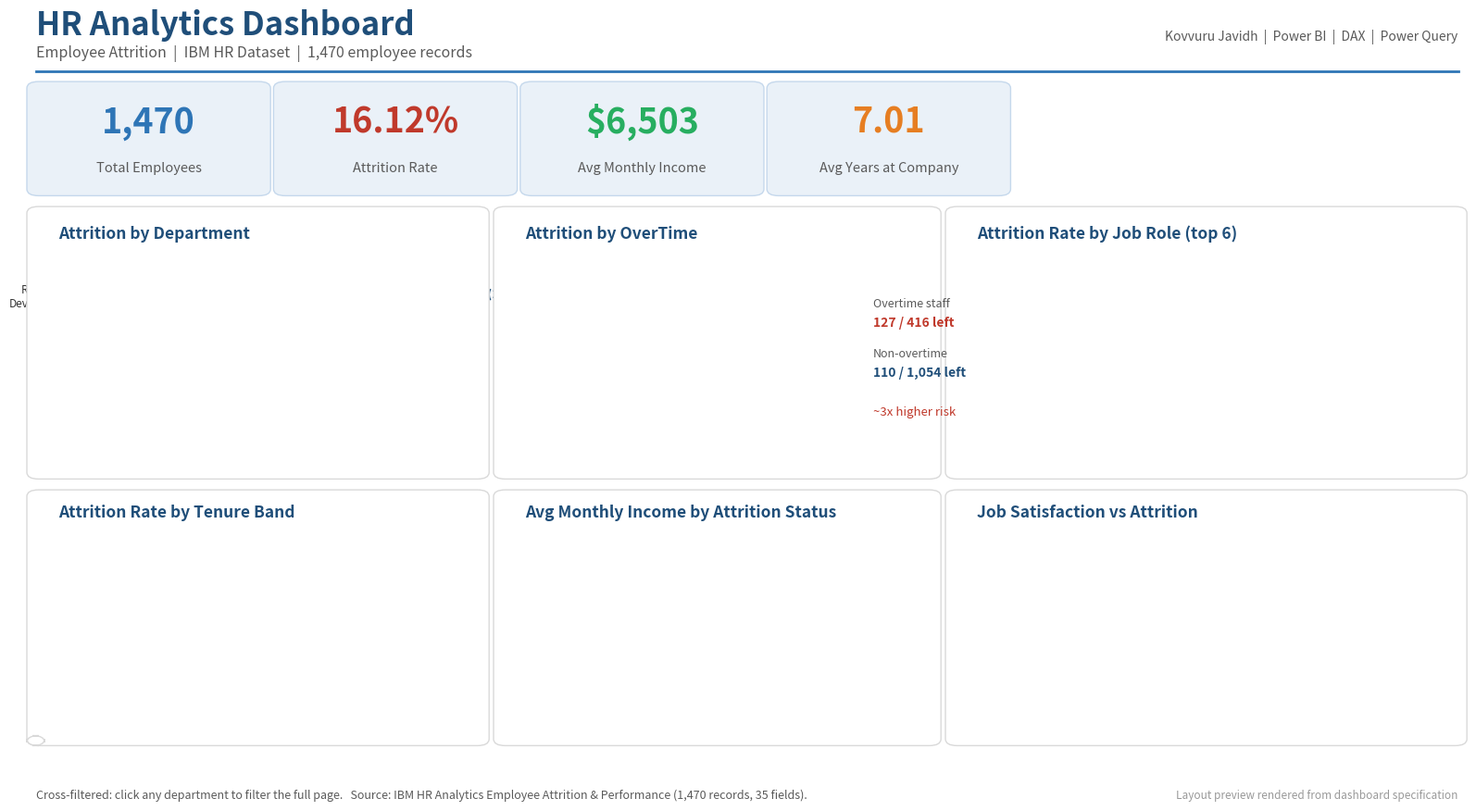

Generate this figure with matplotlib: (Note: this script raises an exception after producing the figure.)
"""Generate docs/dashboard_preview.png - HR Analytics Dashboard layout preview.
Visual mockup of the Power BI report page (not a Power BI screenshot)."""
import matplotlib
matplotlib.use("Agg")
import matplotlib.pyplot as plt
from matplotlib.patches import FancyBboxPatch
import numpy as np

NAVY, BLUE, LIGHT, GREY = "#1F4E79", "#2E75B6", "#EAF1F8", "#5A5A5A"
RED, GREEN, ORANGE = "#C0392B", "#27AE60", "#E67E22"

fig = plt.figure(figsize=(16, 9), dpi=120)
fig.patch.set_facecolor("#FFFFFF")

def card(x, y, w, h, fc="#FFFFFF", ec="#D9D9D9"):
    fig.patches.append(FancyBboxPatch(
        (x, y), w, h, boxstyle="round,pad=0.006,rounding_size=0.008",
        linewidth=1, edgecolor=ec, facecolor=fc,
        transform=fig.transFigure, zorder=1))

def title(x, y, t):
    fig.text(x, y, t, fontsize=12.5, fontweight="bold", color=NAVY,
             transform=fig.transFigure, zorder=3)

# ---------- header ----------
fig.text(0.02, 0.962, "HR Analytics Dashboard", fontsize=25, fontweight="bold",
         color=NAVY, transform=fig.transFigure, zorder=3)
fig.text(0.02, 0.935, "Employee Attrition  |  IBM HR Dataset  |  1,470 employee records",
         fontsize=11.5, color=GREY, transform=fig.transFigure, zorder=3)
fig.text(0.98, 0.955, "Kovvuru Javidh  |  Power BI  |  DAX  |  Power Query",
         fontsize=10, color=GREY, ha="right", transform=fig.transFigure, zorder=3)
fig.add_artist(plt.Line2D([0.02, 0.98], [0.918, 0.918], color=BLUE, lw=2,
                          transform=fig.transFigure, zorder=2))

# ---------- KPI cards ----------
kpis = [("1,470", "Total Employees", BLUE),
        ("16.12%", "Attrition Rate", RED),
        ("$6,503", "Avg Monthly Income", GREEN),
        ("7.01", "Avg Years at Company", ORANGE)]
x0, cw, gap = 0.02, 0.1525, 0.014
for i, (val, lab, col) in enumerate(kpis):
    x = x0 + i * (cw + gap)
    card(x, 0.775, cw, 0.125, LIGHT, "#C5D8EC")
    fig.text(x + cw / 2, 0.845, val, fontsize=27, fontweight="bold",
             color=col, ha="center", transform=fig.transFigure, zorder=3)
    fig.text(x + cw / 2, 0.797, lab, fontsize=10.5, color=GREY,
             ha="center", transform=fig.transFigure, zorder=3)

# ---------- Row 2 : Attrition by department ----------
card(0.02, 0.435, 0.30, 0.315)
title(0.035, 0.718, "Attrition by Department")
depts = ["Research &\nDevelopment", "Sales", "Human\nResources"]
left = [133, 92, 12]; tot = [961, 446, 63]
ax1 = fig.add_axes([0.055, 0.475, 0.245, 0.205]); ax1.set_facecolor("none")
ypos = np.arange(len(depts))
ax1.barh(ypos, tot, color="#D6E4F0", height=0.55, label="Retained")
ax1.barh(ypos, left, color=RED, height=0.55, label="Left")
ax1.set_yticks(ypos); ax1.set_yticklabels(depts, fontsize=8.5, color="#333")
ax1.invert_yaxis(); ax1.set_xticks([])
for s in ax1.spines.values(): s.set_visible(False)
for i, (l, t) in enumerate(zip(left, tot)):
    ax1.text(t + 18, i, f"{l}/{t}  ({l/t*100:.1f}%)", va="center",
             fontsize=8.5, color=NAVY, fontweight="bold")
ax1.legend(fontsize=7.5, loc="lower right", frameon=False)

# ---------- Row 2 : OverTime donut ----------
card(0.335, 0.435, 0.29, 0.315)
title(0.35, 0.718, "Attrition by OverTime")
ax2 = fig.add_axes([0.375, 0.465, 0.21, 0.225]); ax2.set_facecolor("none")
ax2.pie([30.5, 69.5], colors=[RED, "#D6E4F0"], startangle=90,
        wedgeprops=dict(width=0.42, edgecolor="white", linewidth=2))
ax2.text(0, 0.08, "30.5%", ha="center", va="center", fontsize=19,
         fontweight="bold", color=RED)
ax2.text(0, -0.20, "Overtime", ha="center", va="center", fontsize=9.5, color=GREY)
ax2.set_aspect("equal")
fig.text(0.585, 0.635, "Overtime staff", fontsize=9, color=GREY,
         transform=fig.transFigure, zorder=3)
fig.text(0.585, 0.612, "127 / 416 left", fontsize=10, color=RED,
         fontweight="bold", transform=fig.transFigure, zorder=3)
fig.text(0.585, 0.575, "Non-overtime", fontsize=9, color=GREY,
         transform=fig.transFigure, zorder=3)
fig.text(0.585, 0.552, "110 / 1,054 left", fontsize=10, color=NAVY,
         fontweight="bold", transform=fig.transFigure, zorder=3)
fig.text(0.585, 0.505, "~3x higher risk", fontsize=9.5, color=RED,
         style="italic", transform=fig.transFigure, zorder=3)

# ---------- Row 2 : Job role ----------
card(0.64, 0.435, 0.34, 0.315)
title(0.655, 0.718, "Attrition Rate by Job Role (top 6)")
roles = ["Sales Executive", "Research Scientist", "Laboratory Technician",
         "Sales Representative", "Human Resources", "Manager"]
rate = [15.7, 14.5, 16.6, 40.0, 23.1, 5.0]
ax3 = fig.add_axes([0.775, 0.475, 0.185, 0.205]); ax3.set_facecolor("none")
yp = np.arange(len(roles))
cols = [RED if r >= 25 else (ORANGE if r >= 16 else BLUE) for r in rate]
ax3.barh(yp, rate, color=cols, height=0.6)
ax3.set_yticks(yp); ax3.set_yticklabels(roles, fontsize=8.5, color="#333")
ax3.invert_yaxis(); ax3.set_xticks([])
for s in ax3.spines.values(): s.set_visible(False)
for i, r in enumerate(rate):
    ax3.text(r + 1, i, f"{r}%", va="center", fontsize=8.5,
             color=NAVY, fontweight="bold")
ax3.set_xlim(0, 48)

# ---------- Row 3 : tenure ----------
card(0.02, 0.115, 0.30, 0.295)
title(0.035, 0.383, "Attrition Rate by Tenure Band")
bands = ["0-2 yrs", "3-4 yrs", "5-9 yrs", "10-19 yrs", "20+ yrs"]
brate = [38.0, 22.0, 10.5, 6.0, 3.5]
ax4 = fig.add_axes([0.055, 0.155, 0.245, 0.185]); ax4.set_facecolor("none")
ax4.bar(bands, brate, color=BLUE, width=0.6)
ax4.set_xticklabels(bands, fontsize=8, color="#333", rotation=0)
ax4.set_yticks([])
for s in ax4.spines.values(): s.set_visible(False)
for i, r in enumerate(brate):
    ax4.text(i, r + 1.2, f"{r}%", ha="center", fontsize=8.5,
             color=NAVY, fontweight="bold")

# ---------- Row 3 : income ----------
card(0.335, 0.115, 0.29, 0.295)
title(0.35, 0.383, "Avg Monthly Income by Attrition Status")
ax5 = fig.add_axes([0.375, 0.155, 0.21, 0.185]); ax5.set_facecolor("none")
ax5.bar(["Stayed", "Left"], [6447, 4787], color=[GREEN, RED], width=0.5)
ax5.set_yticks([])
for s in ax5.spines.values(): s.set_visible(False)
for i, v in enumerate([6447, 4787]):
    ax5.text(i, v + 130, f"${v:,}", ha="center", fontsize=10,
             fontweight="bold", color=NAVY)
ax5.set_xticklabels(["Stayed", "Left"], fontsize=9.5, color="#333")

# ---------- Row 3 : satisfaction matrix ----------
card(0.64, 0.115, 0.34, 0.295)
title(0.655, 0.383, "Job Satisfaction vs Attrition")
sat = ["Low", "Medium", "High", "Very High"]
stay = [276, 310, 324, 323]; leftv = [54, 59, 62, 62]
ax6 = fig.add_axes([0.70, 0.155, 0.26, 0.185]); ax6.set_facecolor("none")
xs = np.arange(4)
ax6.bar(xs - 0.19, stay, width=0.36, color=GREEN, label="Stayed")
ax6.bar(xs + 0.19, leftv, width=0.36, color=RED, label="Left")
ax6.set_xticks(xs); ax6.set_xticklabels(sat, fontsize=8.5, color="#333")
ax6.set_yticks([])
for s in ax6.spines.values(): s.set_visible(False)
ax6.legend(fontsize=7.5, frameon=False, loc="upper left")

# ---------- left slicer strip ----------
card(0.02, 0.115, 0.0, 0.0)  # noop keeps patch order stable

# ---------- footer ----------
fig.text(0.02, 0.045,
         "Cross-filtered: click any department to filter the full page.   "
         "Source: IBM HR Analytics Employee Attrition & Performance (1,470 records, 35 fields).",
         fontsize=9, color=GREY, transform=fig.transFigure, zorder=3)
fig.text(0.98, 0.045, "Layout preview rendered from dashboard specification",
         fontsize=8.5, color="#999999", style="italic", ha="right",
         transform=fig.transFigure, zorder=3)

fig.savefig("docs/dashboard_preview.png", dpi=120, facecolor="white",
            bbox_inches=None)
print("saved docs/dashboard_preview.png")
